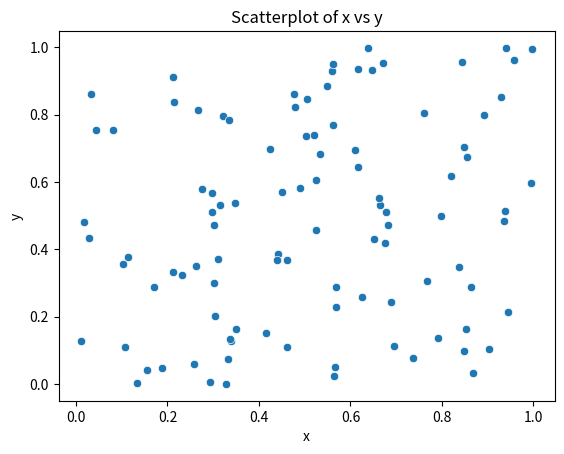
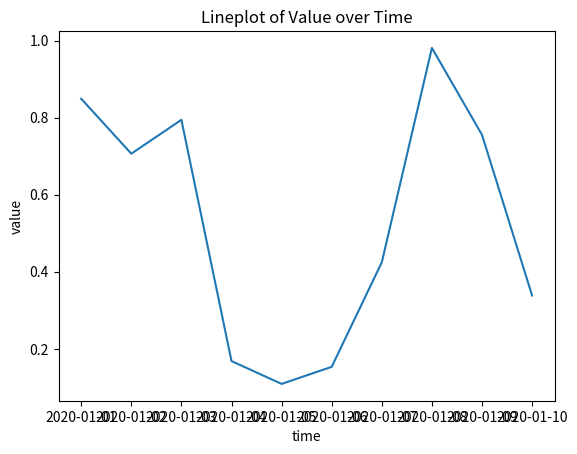
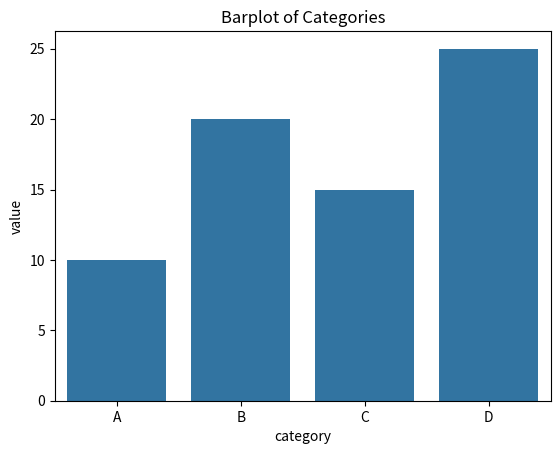

Python code for these plots, in order:
import seaborn as sns
import matplotlib.pyplot as plt
import pandas as pd
import numpy as np

# Create a sample DataFrame
data = pd.DataFrame({
    'x': np.random.rand(100),
    'y': np.random.rand(100)
})

# Create a scatterplot
sns.scatterplot(x='x', y='y', data=data)
plt.title('Scatterplot of x vs y')
plt.show()


# Create a sample DataFrame with a time series
data = pd.DataFrame({
    'time': pd.date_range(start='1/1/2020', periods=10),
    'value': np.random.rand(10) #.cumsum()
})

# Create a lineplot
sns.lineplot(x='time', y='value', data=data)
plt.title('Lineplot of Value over Time')
plt.show()


# Create a sample DataFrame
data = pd.DataFrame({
    'category': ['A', 'B', 'C', 'D'],
    'value': [10, 20, 15, 25]
})

# Create a barplot
sns.barplot(x='category', y='value', data=data)
plt.title('Barplot of Categories')
plt.show()

#
# # Create a sample DataFrame
# data = pd.DataFrame({
#     'category': ['A', 'B', 'A', 'C', 'B', 'A', 'D', 'C', 'C','A', 'D',
#                 'C', 'C','A', 'D', 'C', 'C']
# })
#
# # Create a countplot
# sns.countplot(x='category', data=data, legend='auto',color='red')
# plt.title('Countplot of Categories')
# plt.show()
#
# # Create a sample DataFrame
# data = pd.DataFrame({
#     'value': np.random.randn(100)
# })
#
# # Create a histogram
# sns.histplot(data['value'], bins=10)
# plt.title('Histogram of Values')
# plt.show()
#
# # Create a KDE plot
# sns.kdeplot(data['value'])
# plt.title('KDE Plot of Values')
# plt.show()
#
